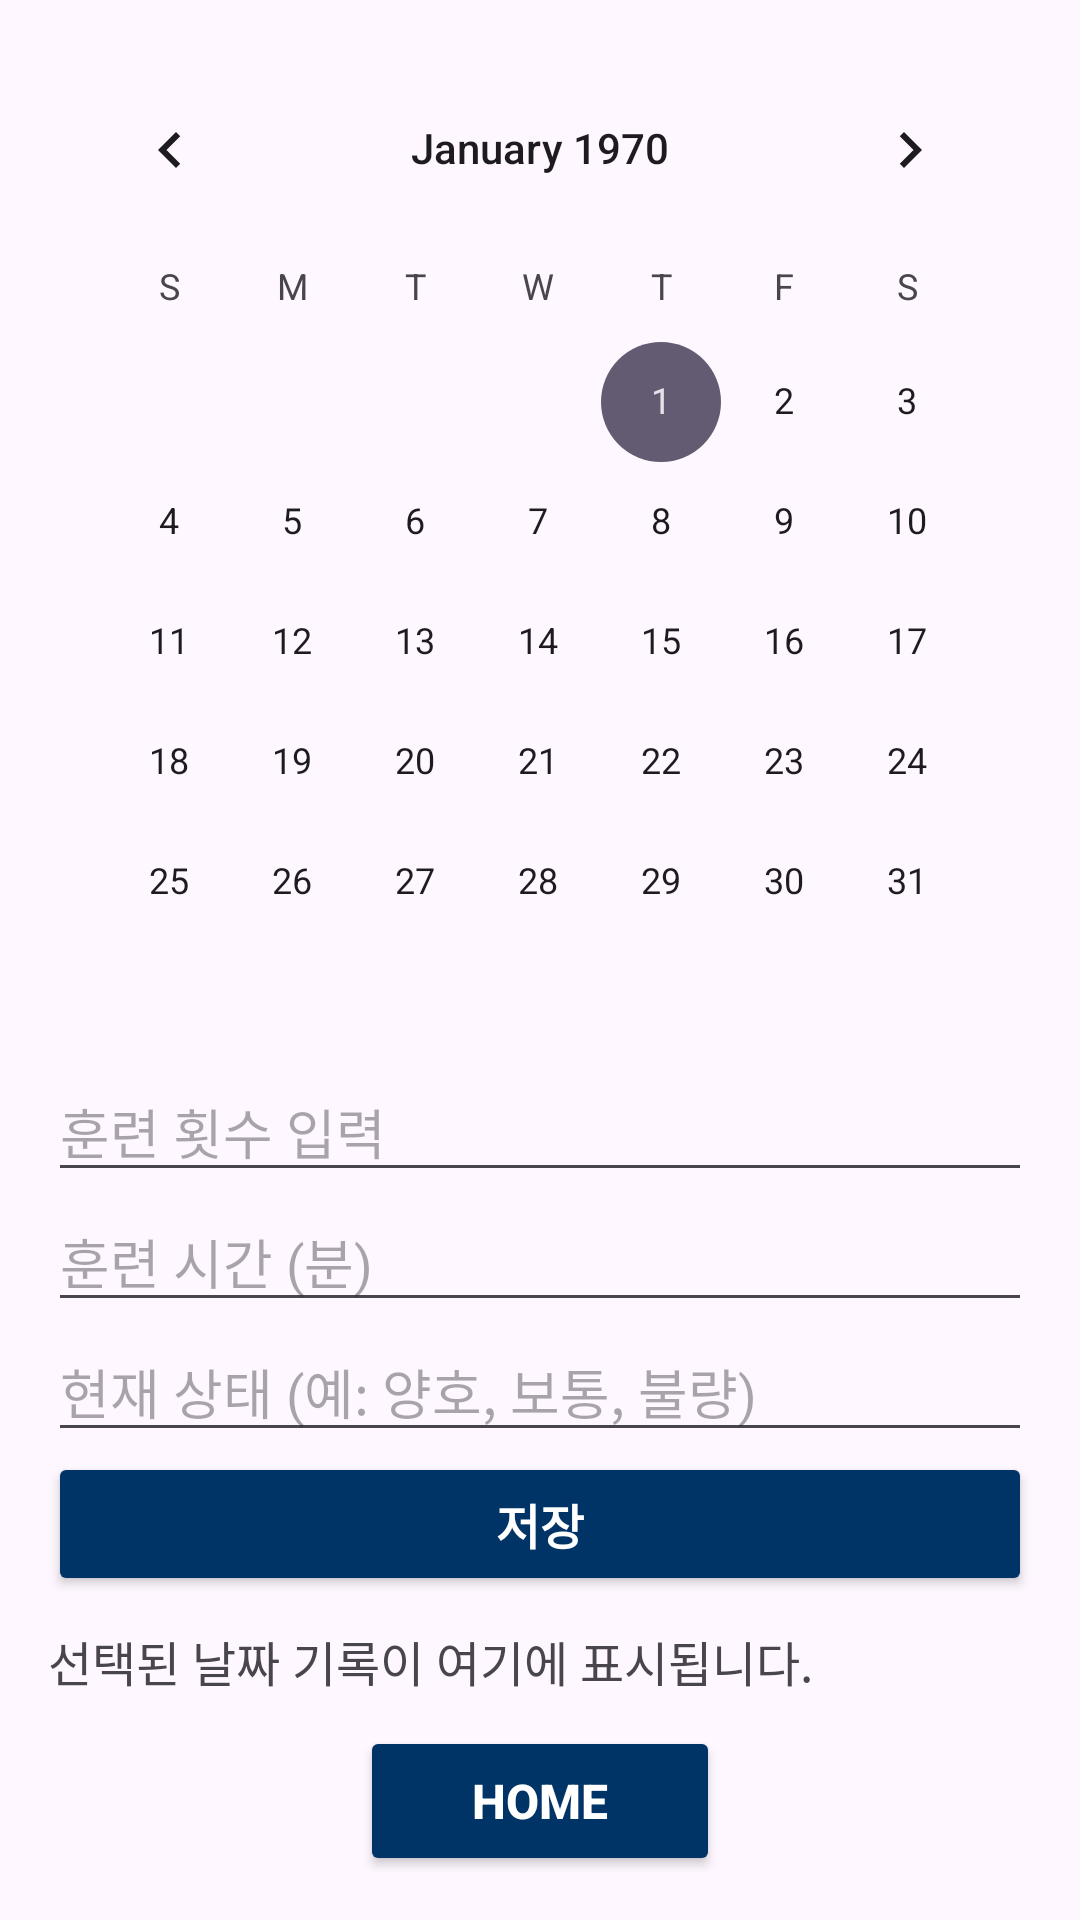

Here is an Android app screen rendered from its layout file. Give the layout XML and the strings, colors and styles it references.
<!-- AndroidManifest.xml: application theme Theme.COPD -->
<!-- res/layout/record.xml -->
<?xml version="1.0" encoding="utf-8"?>
<LinearLayout xmlns:android="http://schemas.android.com/apk/res/android"
    android:orientation="vertical"
    android:padding="16dp"
    android:layout_width="match_parent"
    android:layout_height="match_parent">

    <CalendarView
        android:id="@+id/calendarView"
        android:layout_width="match_parent"
        android:layout_height="wrap_content" />

    <EditText
        android:id="@+id/editCount"
        android:layout_width="match_parent"
        android:layout_height="wrap_content"
        android:hint="훈련 횟수 입력" />

    <EditText
        android:id="@+id/editTime"
        android:layout_width="match_parent"
        android:layout_height="wrap_content"
        android:hint="훈련 시간 (분)" />

    <EditText
        android:id="@+id/editStatus"
        android:layout_width="match_parent"
        android:layout_height="wrap_content"
        android:hint="현재 상태 (예: 양호, 보통, 불량)" />

    <Button
        android:id="@+id/btnSave"
        android:layout_width="match_parent"
        android:layout_height="wrap_content"
        android:backgroundTint="#003366"
        android:fontFamily="sans-serif-medium"
        android:textColor="#FFFFFF"
        android:textSize="16sp"
        android:textStyle="bold"
        android:text="저장" />

    <TextView
        android:id="@+id/textResult"
        android:layout_width="match_parent"
        android:layout_height="wrap_content"
        android:text="선택된 날짜 기록이 여기에 표시됩니다."
        android:textSize="16sp"
        android:paddingTop="10dp" />

    <Button
        android:id="@+id/btnHome"
        android:layout_width="120dp"
        android:layout_height="50dp"
        android:layout_marginTop="10dp"
        android:backgroundTint="#003366"
        android:fontFamily="sans-serif-medium"
        android:textColor="#FFFFFF"
        android:textSize="16sp"
        android:textStyle="bold"
        android:text="@string/btn_home"
        android:layout_gravity="center_horizontal"/>
</LinearLayout>
<!-- resources referenced by this layout -->
<resources>
  <string name="btn_home">Home</string>
  <style name="Theme.COPD" parent="Base.Theme.COPD" />
  <style name="Base.Theme.COPD" parent="Theme.Material3.DayNight.NoActionBar">
          
          
      </style>
</resources>
